Run: headless pygame with SDL's dummy video driver; simulated clock (each Clock.tick advances the game by its frame time, no real sleeping); random seed 0; keys injected as events and as key.get_pressed() state; no mouse input.
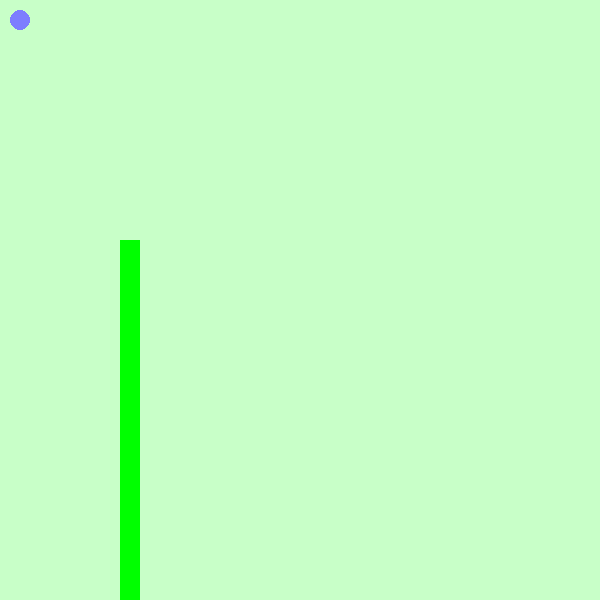
Frame 1 of 4 · flips 1–60 · no input
Frame 2 of 4 · flips 61–180 · tapped SPACE, RETURN · held RIGHT (→), D · screen unchanged from frame 1, image omitted
Frame 3 of 4 · flips 181–300 · held DOWN (↓), S · screen unchanged from frame 2, image omitted
Frame 4 of 4 · flips 301–420 · held LEFT (←), A, UP (↑), W · screen unchanged from frame 3, image omitted

The pygame program that drew these frames:

import pygame
import time
pygame.init()
CELL_SIZE = 20
CELL_HEIGHT = 20
CELL_WIDTH = 20
screen = pygame.display.set_mode((30*CELL_WIDTH,30*CELL_HEIGHT))


class Snake:
    def __init__(self,width,height,x,y):
        self.width = width
        self.height = height
        self.x = x
        self.y = y
        self.direction = [0,1]
        self.snake = [[self.x*CELL_SIZE,self.y*CELL_SIZE]]
        self.rects = []
        self.new  = []
        
        
    def create_rect(self):
        for segment in self.snake:
            rect = pygame.Rect(segment[0],segment[1],self.width,self.height)
            self.rects.append(rect)
    def draw(self):
        self.rects = []
        self.create_rect()
        for rect in self.rects:
            pygame.draw.rect(screen,(0,255,0),rect)
    
    def move(self,rect):
        
        dx = self.snake[0][0]+(self.direction[0]*CELL_SIZE)
        dy = self.snake[0][1]+(self.direction[1]*CELL_SIZE)
        new = [dx,dy]
        self.snake.insert(0,new)
       
    def collide(self,rect):
        if self.rects[0].colliderect(rect):
            return True
        else:
            self.snake.pop()
    def up(self):
         if self.direction != (0,1):
            self.direction = (0,-1)
    def down(self):
        if self.direction != (0,-1):
            self.direction = (0,1)
        

    def left(self):
        if  self.direction != (1,0):
            self.direction = (-1,0)
    def right(self):
        if  self.direction != (-1,0):
            self.direction = (1,0)
    

        
        
        
        
        
    
class Food:
    def __init__(self,radius,x,y):
        self.radius = radius
        self.x = x
        self.y = y
    def draw(self):
        pygame.draw.circle(screen,center=(self.x,self.y),radius = self.radius,color = (125,125,255))
    def invisa_rect(self):
        rect = pygame.Rect(self.x-self.radius,self.y-self.radius,self.radius*2,self.radius*2)
        return rect
            
    

snake = Snake(CELL_WIDTH,CELL_HEIGHT,6,12)
food = Food(10,20,20)
while True:
    screen.fill((200,255,200))

    for event in pygame.event.get():
        if event.type == pygame.QUIT:
            pygame.quit()
        elif event.type == pygame.KEYDOWN:
            if event.key == pygame.K_LEFT:
                snake.left()
            if event.key == pygame.K_RIGHT:
                snake.right()
            if event.key == pygame.K_UP:
                snake.up()
            if event.key == pygame.K_DOWN:
                snake.down()
            
            
    
    snake.move(food.invisa_rect())
    snake.draw()
    food.draw()
    
   
    time.sleep(0.1)
    pygame.display.update()
